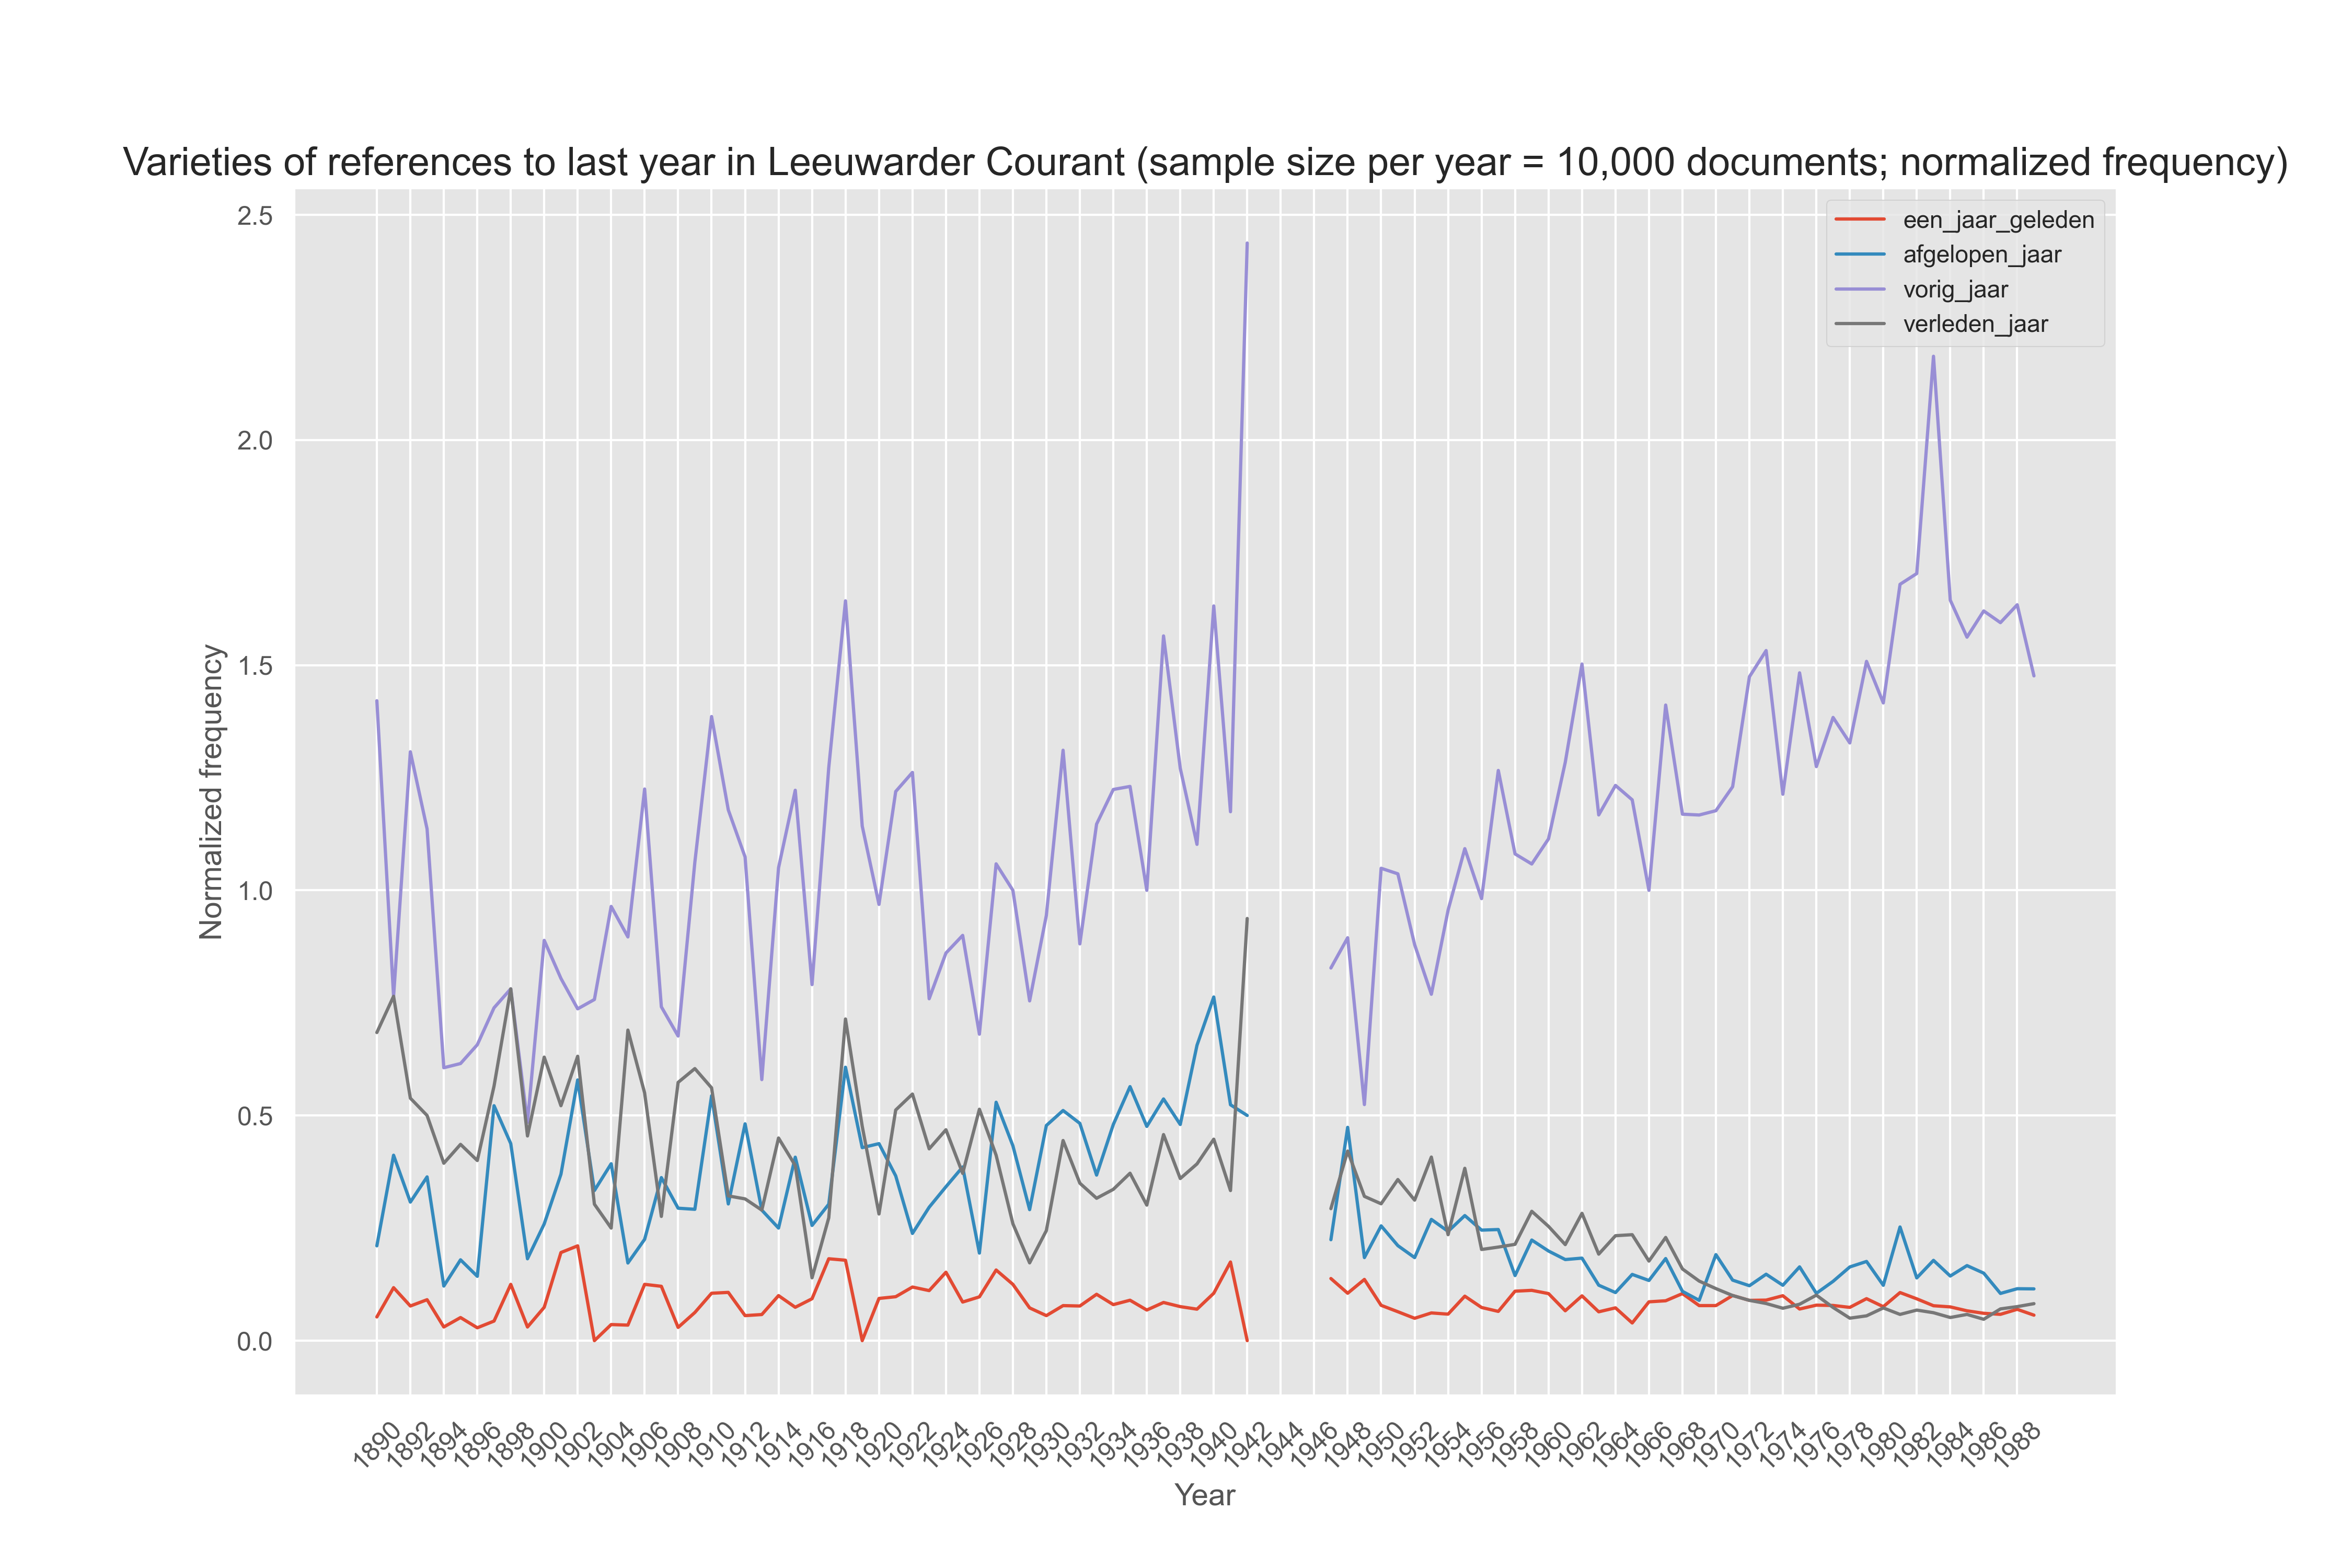

The data file committed next to this chart (first rows):
date	een_jaar_geleden_perwords	afgelopen_jaar_perwords	vorig_jaar_perwords	verleden_jaar_perwords
1890-12-31	0.4245	1.698	11.46	5.519
1891-12-31	0.751	2.628	4.881	4.881
1892-12-31	0.4531	1.812	7.703	3.172
1893-12-31	0.7917	3.167	9.896	4.354
1894-12-31	0.3664	1.466	7.328	4.763
1895-12-31	0.6766	2.368	8.119	5.751
1896-12-31	0.348	1.74	8.004	4.872
1897-12-31	0.3622	4.346	6.157	4.708
1898-12-31	1.537	5.38	9.608	9.608
1899-12-31	0.3484	2.09	5.574	5.226
1900-12-31	0.6922	2.423	8.306	5.884
1901-12-31	3.146	5.942	12.93	8.389
1902-12-31	2.739	7.531	9.585	8.216
1903-12-31	0.0	3.287	7.469	2.988
1904-12-31	0.3637	4.001	9.821	2.546
1905-12-31	0.3482	1.741	9.053	6.964
1906-12-31	1.559	2.807	15.28	6.861
1907-12-31	2.084	6.253	12.8	4.764
1908-12-31	0.5019	5.019	11.54	9.786
1909-12-31	0.8063	3.763	13.71	7.794
1910-12-31	1.439	7.434	18.94	7.674
1911-12-31	1.454	4.119	15.99	4.361
1912-12-31	0.7225	6.262	13.97	4.094
1913-12-31	1.016	5.078	10.16	5.078
1914-12-31	0.704	1.76	7.392	3.168
1915-12-31	0.9208	5.064	15.19	4.834
1916-12-31	1.035	2.846	8.798	1.553
1917-12-31	1.653	2.755	11.57	2.479
1918-12-31	1.629	5.538	14.98	6.515
1919-12-31	0.0	2.751	7.335	3.056
1920-12-31	0.843	3.934	8.711	2.529
1921-12-31	1.161	4.355	14.52	6.098
1922-12-31	1.383	2.766	14.66	6.361
1923-12-31	1.515	4.041	10.35	5.808
1924-12-31	2.398	5.394	13.59	7.392
1925-12-31	1.126	5.066	11.82	4.878
1926-12-31	1.393	2.786	9.753	7.364
1927-12-31	1.585	5.351	10.7	4.162
1928-12-31	2.354	8.147	18.83	4.888
1929-12-31	1.391	5.563	14.43	3.303
1930-12-31	0.8609	7.403	14.63	3.788
1931-12-31	1.022	6.713	17.22	5.838
1932-12-31	1.333	8.365	15.27	6.061
1933-12-31	1.891	6.754	21.07	5.809
1934-12-31	1.298	7.79	19.86	5.453
1935-12-31	1.278	8.034	17.53	5.295
1936-12-31	1.006	7.041	14.8	4.455
1937-12-31	1.193	7.558	22.04	6.444
1938-12-31	1.309	8.318	22.03	6.239
1939-12-31	1.094	10.26	17.25	6.142
1940-12-31	1.299	9.416	20.13	5.519
1941-12-31	2.31	6.929	15.54	4.409
1942-12-31	0.0	5.053	24.63	9.474
1943-12-31				
1944-12-31				
1945-12-31				
1946-12-31				
1947-12-31	2.474	4.02	14.84	5.257
1948-12-31	1.33	5.984	11.3	5.319
1949-12-31	3.172	4.304	12.23	7.476
... 40 more rows
